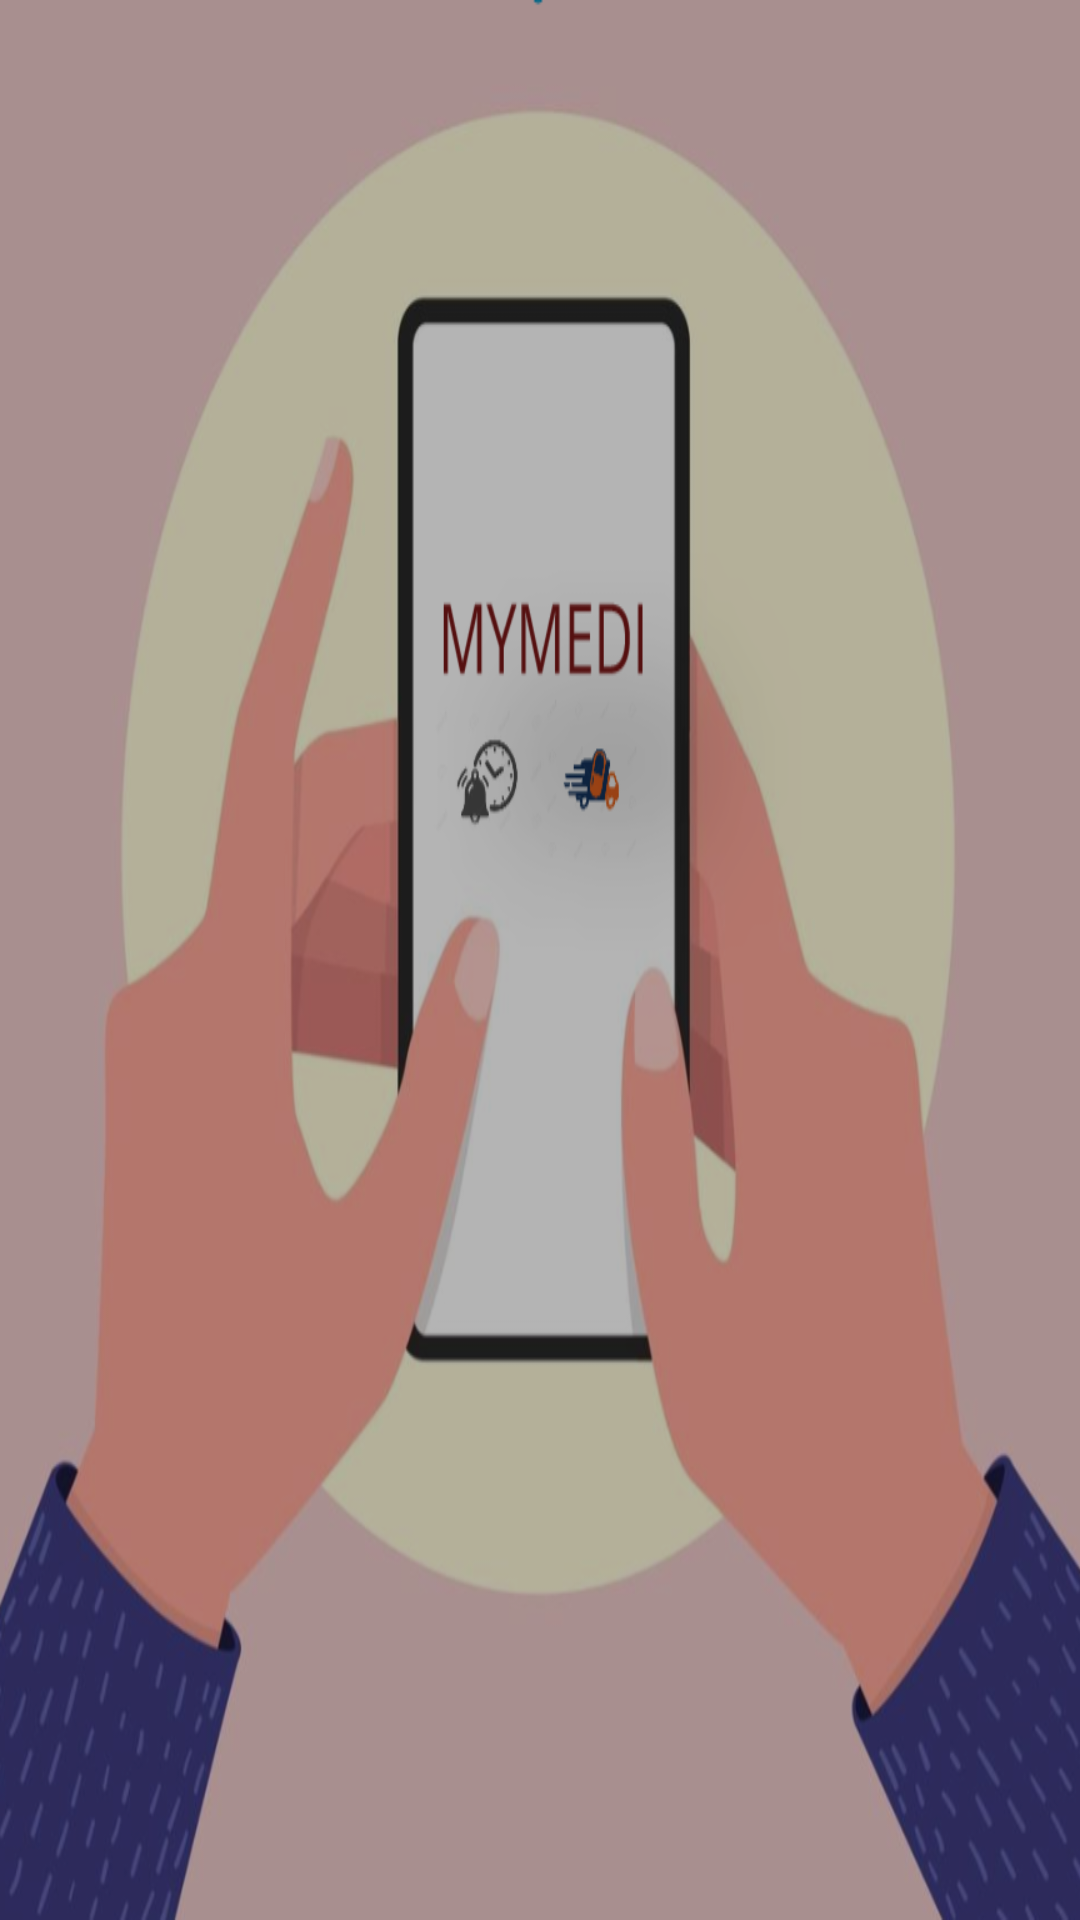

The Android layout XML behind this screen, and the referenced resources:
<!-- AndroidManifest.xml: application theme Theme.Medi -->
<!-- res/layout/activity_main.xml -->
<?xml version="1.0" encoding="utf-8"?>
<androidx.constraintlayout.widget.ConstraintLayout xmlns:android="http://schemas.android.com/apk/res/android"
    xmlns:app="http://schemas.android.com/apk/res-auto"
    xmlns:tools="http://schemas.android.com/tools"
    android:layout_width="match_parent"
    android:layout_height="match_parent"
    tools:context=".MainActivity"

    android:background="@drawable/splashbackground">

    <View
        android:layout_width="match_parent"
        android:layout_height="match_parent"
        android:background="#4B000000"/>



</androidx.constraintlayout.widget.ConstraintLayout>
<!-- resources referenced by this layout -->
<resources>
  <!-- drawable splashbackground: png bitmap (drawable, 299394 bytes) -->
  <style name="Theme.Medi" parent="Theme.MaterialComponents.DayNight.DarkActionBar">
          
          <item name="colorPrimary">@color/purple_500</item>
          <item name="colorPrimaryVariant">@color/purple_700</item>
          <item name="colorOnPrimary">@color/white</item>
          
          <item name="colorSecondary">@color/teal_200</item>
          <item name="colorSecondaryVariant">@color/teal_700</item>
          <item name="colorOnSecondary">@color/black</item>
          
          <item name="android:statusBarColor" tools:targetApi="l">?attr/colorPrimaryVariant</item>
          
  
      </style>
  <color name="purple_500">#3EAE43</color>
  <color name="purple_700">#0E0E0E</color>
  <color name="white">#FFFFFFFF</color>
  <color name="teal_200">#FF03DAC5</color>
  <color name="teal_700">#FF018786</color>
  <color name="black">#FF000000</color>
</resources>
